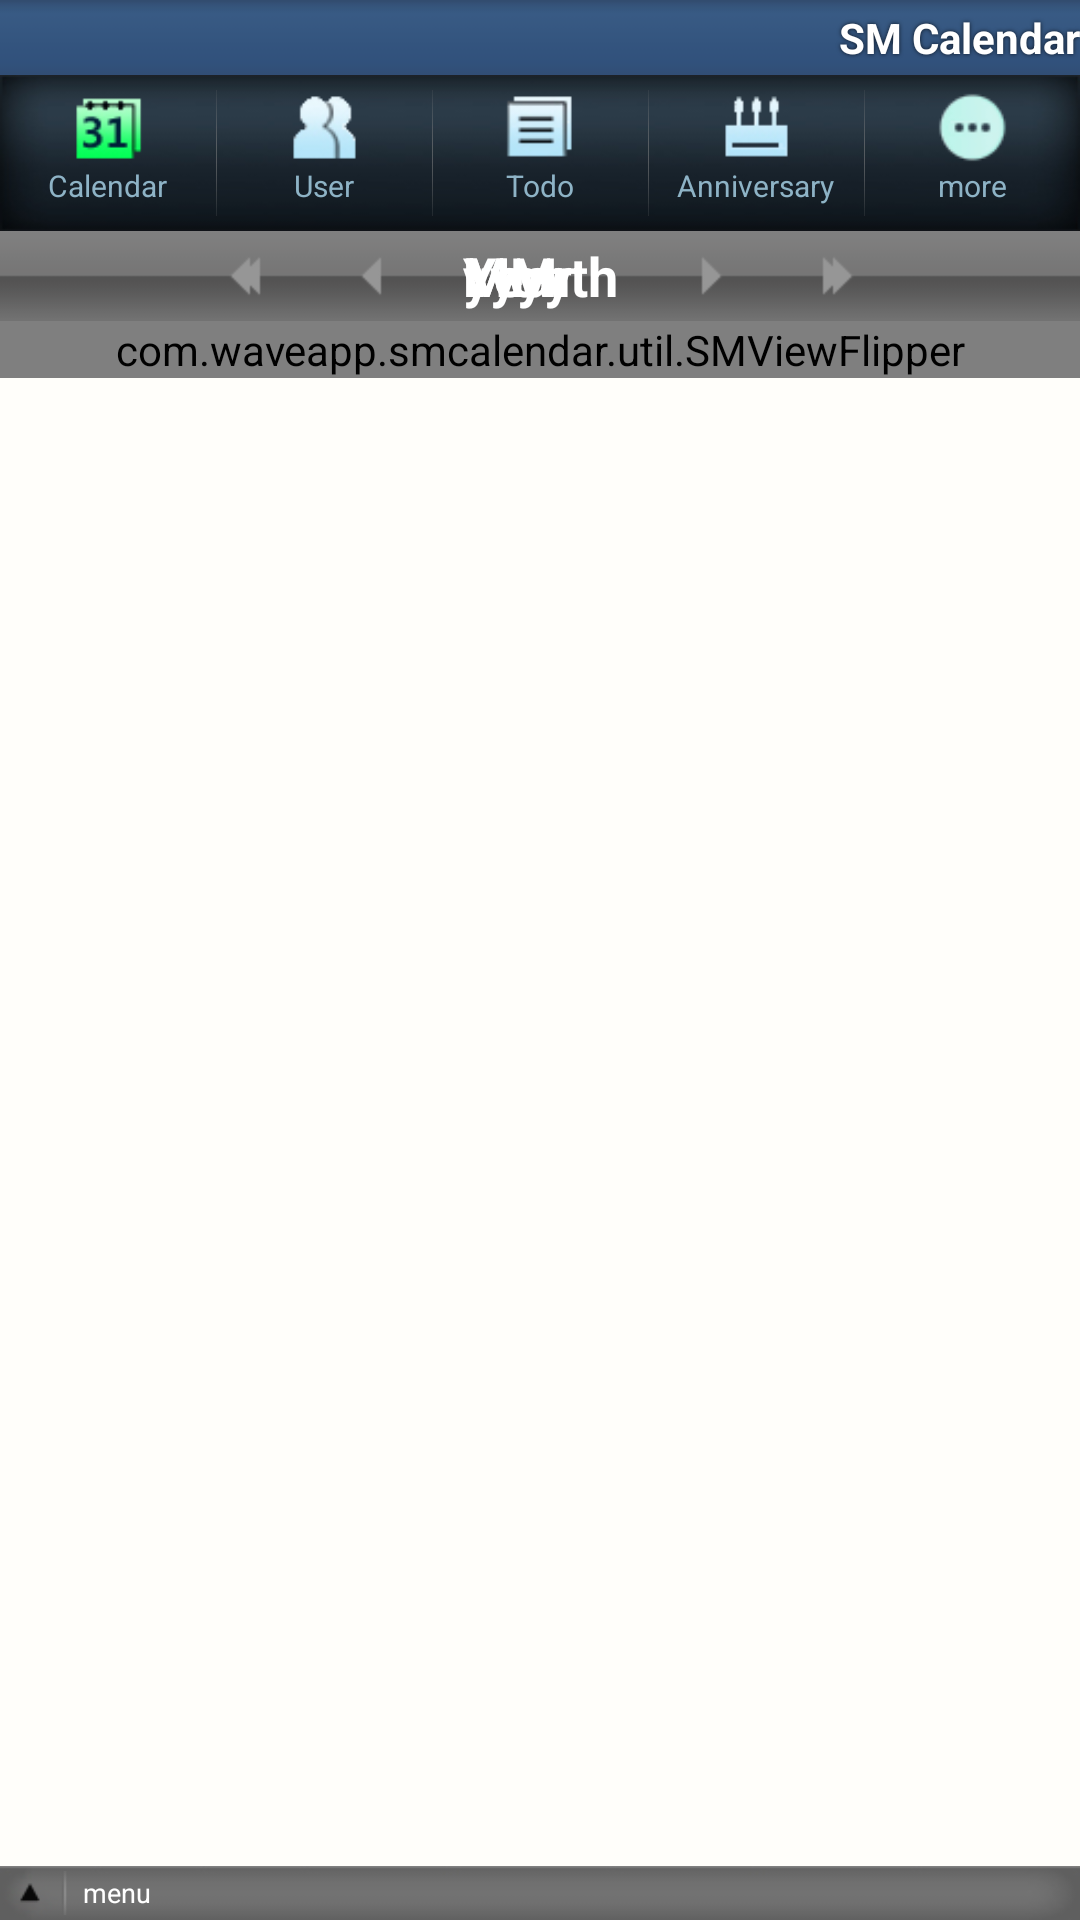

Produce the Android XML layout that renders to this screen, including the resource entries it uses.
<!-- AndroidManifest.xml: application theme Theme.SmStyle -->
<!-- res/layout/calendar_main.xml -->
<?xml version="1.0" encoding="utf-8"?>
<LinearLayout xmlns:android="http://schemas.android.com/apk/res/android"
	xmlns:tools="http://schemas.android.com/tools"
	android:id="@+id/viewroot"
    android:orientation="vertical"
    android:layout_width="fill_parent"
    android:layout_height="fill_parent">
    
	<include 
	  android:layout_width="fill_parent" 
	  layout="@layout/common_top"
		tools:ignore="IncludeLayoutParam" />
    
	<include
	  android:layout_width="fill_parent"
	  layout="@layout/common_menu"
		tools:ignore="IncludeLayoutParam" />
	
	<LinearLayout
		style="@style/sm_dateBarlin"
		android:id="@+id/lin_date" >
	     	 
		<TextView  
		android:layout_width="40dip" 
		android:layout_height="wrap_content"  	
		android:id="@+id/tv_today" 
		android:text="" 
		android:textSize="10dip"
		android:layout_weight="1"
		android:layout_marginLeft="@dimen/margin_small"/>
		
		
		<ImageButton 
        style="@style/sm_dateBarImgBtn"
        android:id="@+id/previousyear" 
        android:src="@drawable/sm_press_left_doublearrow"
        android:layout_weight="1"/>		
        <ImageButton
        style="@style/sm_dateBarImgBtn"
        android:id="@+id/previousmonth" 
        android:src="@drawable/sm_press_left_arrow"
        android:layout_weight="1"/>		
	    <RelativeLayout 
		    android:id="@+id/rel_date" 
		    android:layout_width="wrap_content" 
		    android:layout_height="wrap_content" 
		    android:layout_centerHorizontal="true" 
		    android:layout_centerVertical="true"
		    android:layout_weight="1"
		    android:gravity="center">
		    <TextView 
		    style="@style/sm_dateBarText"
		    android:id="@+id/year" 
		    android:text="yyyy" />
		    <TextView 
		    style="@style/sm_dateBarText"
		    android:id="@+id/year_tv" 
		    android:text="@string/year"/>
		    <TextView 
		    android:layout_width="10dip" 
		    android:layout_height="wrap_content" 
		    android:id="@+id/gap" 
		    android:text="" />			    
		    <TextView 
		    style="@style/sm_dateBarText"
		    android:id="@+id/month" 
		    android:text="MM"/>
		    <TextView
		    style="@style/sm_dateBarText" 
		    android:id="@+id/month_tv" 
		    android:text="@string/month" />
	    </RelativeLayout>
		<ImageButton 
        style="@style/sm_dateBarImgBtn"
        android:id="@+id/nextmonth" 
        android:src="@drawable/sm_press_right_arrow"
        android:layout_weight="1"/>   
		<ImageButton 
        style="@style/sm_dateBarImgBtn"
        android:id="@+id/nextyear" 
        android:src="@drawable/sm_press_right_doublearrow"
        android:layout_weight="1"/>
       	<TextView 
		android:layout_width="40dip" 
		android:layout_height="wrap_content" 
		android:id="@+id/rightgap" 
		android:text="" 
		android:layout_weight="1"/>	              
		
	</LinearLayout>		
	  
	<FrameLayout
		android:id="@+id/fl_back"  
	    android:layout_width="fill_parent"
	    android:layout_height="fill_parent"
	    android:orientation="vertical"
	    android:layout_weight="1"> 
		<com.example.smcalendar.util.SMViewFlipper
			android:id="@+id/vf_cal"  
		    android:layout_width="fill_parent"
		    android:layout_height="wrap_content"> 
		    <ScrollView
		      android:id="@+id/sc_cal"   
			  android:layout_width="fill_parent"
			  android:layout_height="wrap_content">	    
			<LinearLayout
			  android:layout_width="fill_parent"
			  android:layout_height="wrap_content" 
			  android:orientation="vertical" 
			  android:id="@+id/lin_cal"> 	
			  	  	
				<LinearLayout 
				android:orientation="vertical" 
				android:layout_width="fill_parent"
				android:layout_height="wrap_content" >
					<LinearLayout 
					android:layout_width="fill_parent" 
					android:layout_height="1px" 
					android:background="#99999999">
					</LinearLayout>
					<LinearLayout 
					android:id="@+id/calendar_lLayout" 
					android:layout_width="wrap_content" 
					android:layout_height="wrap_content">
					</LinearLayout>
					<LinearLayout 
					android:layout_height="1px" 
					android:layout_width="fill_parent" 
					android:background="#99999999">
					</LinearLayout>
				</LinearLayout>
				<LinearLayout
				  android:layout_width="fill_parent"
				  android:layout_height="18dip" 
				  android:orientation="vertical" 
				  android:id="@+id/lin_blank"/> 					
		 	</LinearLayout> 
			</ScrollView>
		</com.example.smcalendar.util.SMViewFlipper>
	    <SlidingDrawer 
		    android:id="@+id/sd_list" 
		    android:handle="@+id/handle" 
		    android:content="@+id/content"
		    android:layout_width="fill_parent" 
		    android:layout_height="80dip" 		    
			android:orientation="vertical"
			android:layout_gravity="bottom">
			<LinearLayout 
	        android:id="@+id/handle" 
	        android:layout_height="18dip"
	        android:layout_width="fill_parent"
	        android:background="@drawable/sm_slidebar_title">
		    	<ImageView 
		    	android:id="@+id/img_arrow"
		        android:layout_height="10dip" 	
		        android:layout_width="10dip" 
			 	android:gravity="center"
			 	android:layout_gravity="center"
			 	android:background="@drawable/sm_small_uparrow"
			 	android:layout_marginLeft="@dimen/margin_middle"/>
		    	<ImageView 
		    	android:id="@+id/img_vertical"
		        android:layout_height="wrap_content" 	
		        android:layout_width="wrap_content" 
			 	android:gravity="center"
			 	android:layout_gravity="center"
			 	android:src="@drawable/sm_vertical"
			 	android:layout_marginLeft="@dimen/margin_middle"/>
		        <TextView
		        android:id="@+id/tv_slide"
		        android:text="menu" 
		        android:layout_height="wrap_content" 	
		        android:layout_width="fill_parent" 		        
			 	android:textSize="9dip"
		        android:textColor="@color/white"
			 	android:adjustViewBounds="true"
			 	android:gravity="left"
			 	android:layout_gravity="center"
			 	android:layout_centerHorizontal="true"
			 	android:layout_centerVertical="true"
			 	android:layout_marginLeft="@dimen/margin_middle"
			 	android:layout_weight="1"/>
		        <TextView
		        android:id="@+id/tv_slide2"
		        android:text="" 
		        android:layout_height="wrap_content" 	
		        android:layout_width="fill_parent" 		        
			 	android:textSize="9dip"
		        android:textColor="@color/white"
			 	android:adjustViewBounds="true"
			 	android:gravity="left"
			 	android:layout_gravity="center"
			 	android:layout_centerHorizontal="true"
			 	android:layout_centerVertical="true"
			 	android:layout_marginLeft="@dimen/margin_middle"
			 	android:layout_weight="1"/>		        
		 	</LinearLayout>
	        <LinearLayout 
	        android:id="@+id/content" 
	        android:layout_height="wrap_content"
	        android:layout_width="fill_parent" 
			android:orientation="horizontal">
			   	<LinearLayout 
		        android:id="@+id/lin_list" 
		        android:layout_height="fill_parent"
		        android:layout_width="fill_parent"
				android:orientation="horizontal"	>			 
			        <ListView 
			        style="@style/sm_listview"
			        android:id="@+id/android:list"
					android:divider="@color/anniversarylist"
	        		android:background="@color/anniversarylist"	/>
			        <ListView 
			        style="@style/sm_listview"
			        android:id="@+id/listtodo"
					android:divider="@color/anniversarylist"
	        		android:background="@color/anniversarylist"	/>			        
				</LinearLayout>
			</LinearLayout>
	    </SlidingDrawer>
    </FrameLayout>
    
	<LinearLayout
		style="@style/sm_linear_basicwf"
		android:id="@+id/lin_banner"
		android:layout_weight="0">	
		<include 
	  		layout="@layout/adv_addmob"/> 
		<include 
	  		layout="@layout/adv_cauly"/> 	  		
	</LinearLayout>    
</LinearLayout>
<!-- res/layout/common_top.xml (included above) -->
<?xml version="1.0" encoding="utf-8"?>
<LinearLayout 
   xmlns:android="http://schemas.android.com/apk/res/android"
   android:orientation="vertical"
   android:layout_width="fill_parent" 
   android:layout_height="wrap_content">
	<LinearLayout 
	   style="?android:attr/windowTitleBackgroundStyle"
	   android:fitsSystemWindows="true"
	   android:orientation="horizontal"
	   android:layout_width="fill_parent" 
	   android:layout_height="?android:attr/windowTitleSize"
	   android:background="@drawable/sm_titlebar">
	        <TextView
	        style="?android:attr/windowTitleStyle" 
	        android:id="@+id/com_action" 
		    android:fadingEdge="horizontal"  
		    android:gravity="center_vertical|left" 
		    android:layout_width="wrap_content" 
		    android:layout_height="fill_parent" 
	        android:text="" 
	        android:layout_weight="1"/>	
	        <TextView 	
	        style="?android:attr/windowTitleStyle" 
	        android:id="@+id/com_app" 
		    android:fadingEdge="horizontal"  
		    android:gravity="center_vertical|right" 
		    android:layout_width="wrap_content" 
		    android:layout_height="fill_parent" 
	        android:text="@string/app_name" 
	        android:layout_weight="1"/>	   
	</LinearLayout>
</LinearLayout>
<!-- res/layout/common_menu.xml (included above) -->
<?xml version="1.0" encoding="utf-8"?>
<LinearLayout 
   xmlns:android="http://schemas.android.com/apk/res/android"
   android:orientation="vertical"
   android:layout_width="fill_parent" 
   android:layout_height="wrap_content">
	<LinearLayout 
	   android:orientation="horizontal"
	   android:layout_width="fill_parent" 
	   android:layout_height="52dip"
	   android:id="@+id/com_lin"
	   android:background="@drawable/sm_top_back"  >
			<LinearLayout
			style="@style/sm_linear_com" 
		    android:id="@+id/com_lin_calendar">	   
		 	    <TextView 
		 	    style="@style/sm_img_com"
		 	    android:background="@drawable/sm_top_calendar" 
		 	    android:id="@+id/com_calendar" />
				<TextView
				style="@style/sm_textview_com"
			    android:id="@+id/tv_calendar" 
			    android:text="@string/calendar"
			    android:textColor="@color/topmenu"/>  		 	    
	 	    </LinearLayout> 
    		<LinearLayout 
    		style="@style/sm_line_vertical_img" 
	    	android:id="@+id/lin_line"/>		 	    
			<LinearLayout 
		    style="@style/sm_linear_com" 
		    android:id="@+id/com_lin_user">	   	 	    
		 	    <TextView 
		 	    style="@style/sm_img_com"
		 	    android:background="@drawable/sm_top_userlist" 
		 	    android:id="@+id/com_user"/> 
		 	    <TextView 
				style="@style/sm_textview_com" 
			    android:id="@+id/tv_user" 
			    android:text="@string/user" 
			    android:textColor="@color/topmenu"/>  		 	    
		 	</LinearLayout>
    		<LinearLayout 
    		style="@style/sm_line_vertical_img" 
	    	android:id="@+id/lin_line2"/>		 		 	
			<LinearLayout 
		    style="@style/sm_linear_com" 
		    android:id="@+id/com_lin_todo">	   		 	       
		 	    <TextView 
		 	    style="@style/sm_img_com"
		 	    android:background="@drawable/sm_top_todo" 
		 	    android:id="@+id/com_todo"/> 
				<TextView
				style="@style/sm_textview_com"
			    android:id="@+id/tv_todo" 
			    android:text="@string/todo"
			    android:textColor="@color/topmenu"/> 		 	    
		 	</LinearLayout>
    		<LinearLayout 
    		style="@style/sm_line_vertical_img" 
	    	android:id="@+id/lin_line3"/>			 	
			<LinearLayout 
		    style="@style/sm_linear_com" 
		    android:id="@+id/com_lin_specialday">		 	     	       
		 	    <TextView
		 	    style="@style/sm_img_com" 
		 	    android:background="@drawable/sm_top_anniversary" 
		 	    android:id="@+id/com_specialday"/> 
				<TextView
				style="@style/sm_textview_com"
			    android:id="@+id/tv_specialday" 
			    android:text="@string/specialday"
			    android:textColor="@color/topmenu" /> 			 	    
		 	</LinearLayout>
    		<LinearLayout 
    		style="@style/sm_line_vertical_img" 
	    	android:id="@+id/lin_line4"/>	 

		 	
 	
			<LinearLayout 
		    style="@style/sm_linear_com" 
		    android:id="@+id/com_lin_submenu">	   		 	            
		 	    <TextView 
		 	    style="@style/sm_img_com"
		 	    android:background="@drawable/sm_top_submenu"
		 	    android:id="@+id/com_submenu"/>
				<TextView
				style="@style/sm_textview_com"
			    android:id="@+id/tv_submenu" 
			    android:text="@string/title_more"
			    android:textColor="@color/topmenu" /> 		 	    
		 	</LinearLayout>			 	
		 	
	</LinearLayout>	
</LinearLayout>
<!-- res/layout/adv_addmob.xml (included above) -->
<?xml version="1.0" encoding="utf-8"?>
		 
		<LinearLayout
			xmlns:android="http://schemas.android.com/apk/res/android"
		    style="@style/sm_linear_basicwf"
			android:id="@+id/addmobView"/>
<!-- res/layout/adv_cauly.xml (included above) -->
<?xml version="1.0" encoding="utf-8"?>
	<LinearLayout
		xmlns:android="http://schemas.android.com/apk/res/android"
		style="@style/sm_linear_basicwf"  
		android:id="@+id/caulyView"/>
<!-- resources referenced by this layout -->
<resources>
  <color name="anniversarylist">#888888</color>
  <color name="topmenu">#8eb3c6</color>
  <color name="white">#FFFFFF</color>
  <dimen name="margin_middle">5dip</dimen>
  <dimen name="margin_small">1dip</dimen>
  <!-- drawable sm_press_left_arrow (drawable) -->
  <?xml version="1.0" encoding="utf-8"?>
  <selector xmlns:android="http://schemas.android.com/apk/res/android">
    <item android:state_pressed="false" android:drawable="@drawable/sm_left_arrow" /> 
    <item android:state_pressed="true" android:drawable="@drawable/sm_left_arrow2" /> 
  </selector>
  <string name="app_name">SM Calendar</string>
  <string name="calendar">Calendar</string>
  <string name="information">Information</string>
  <string name="month">Month</string>
  <string name="specialday">Anniversary</string>
  <string name="title_more">more</string>
  <string name="todo">Todo</string>
  <string name="user">User</string>
  <string name="year">Year</string>
  <style name="sm_dateBarBtn">
       	<item name="android:layout_width">50dip</item>
       	<item name="android:layout_height">25dip</item>
       	<item name="android:background">#00000000</item>
  		<item name="android:layout_alignParentLeft">true</item>
      </style>
  <style name="sm_dateBarImgBtn">
       	<item name="android:layout_width">20dip</item>
       	<item name="android:layout_height">wrap_content</item>
       	<item name="android:background">#00000000</item>
  		<item name="android:adjustViewBounds">true</item>
      </style>
  <style name="sm_dateBarText">
       	<item name="android:textSize">18dip</item>
       	<item name="android:textStyle">bold</item>
       	<item name="android:textColor">@color/white</item>
       	
       	<item name="android:layout_width">wrap_content</item>
       	<item name="android:layout_height">wrap_content</item>
      </style>
  <style name="sm_dateBarlin">
       	<item name="android:layout_width">fill_parent</item>
       	<item name="android:layout_height">30dip</item>
       	<item name="android:background">@drawable/sm_daybar</item>
  		<item name="android:gravity">center</item>
      </style>
  <style name="sm_img_com"> 
      	<item name="android:layout_width">25dip</item>
      	<item name="android:layout_height">25dip</item>
      	<item name="android:layout_gravity">center|top</item>
      	<item name="android:layout_marginTop">@dimen/margin_middle</item> 
      </style>
  <style name="sm_linear_basicwf">
      	<item name="android:textSize">@dimen/txSize_body</item>
      	<item name="android:layout_width">wrap_content</item>
      	<item name="android:layout_height">wrap_content</item>
      	<item name="android:orientation">vertical</item>
      	
      </style>
  <style name="sm_listview">
       	<item name="android:layout_width">fill_parent</item>
       	<item name="android:layout_height">fill_parent</item>
       	<item name="android:drawSelectorOnTop">true</item>
       	<item name="android:cacheColorHint">#00000000</item>
       	<item name="android:listSelector">#00000000</item>
      </style>
  <style name="Theme.SmStyle" parent="android:Theme.Light">
  		<item name="android:windowNoTitle">true</item>
  		<item name="android:windowBackground">@color/defaultback</item>				
  			
  	</style>
  <dimen name="list_linesize">1px</dimen>
  <dimen name="txSize_body">16dip</dimen>
  <!-- drawable sm_press_topmenu (drawable) -->
  <?xml version="1.0" encoding="utf-8"?>
  <selector xmlns:android="http://schemas.android.com/apk/res/android">
    <item android:state_pressed="false" android:drawable="@drawable/sm_top_btn" /> 
    <item android:state_pressed="true" android:drawable="@drawable/sm_top_btn2" /> 
  </selector>
  <style name="sm_txstyle_textview">
      	<item name="android:textSize">@dimen/txSize_textview</item>
      	
      	  
      </style>
  <color name="defaultback">#fffEfA</color>
  <dimen name="txSize_textview">16dip</dimen>
</resources>
